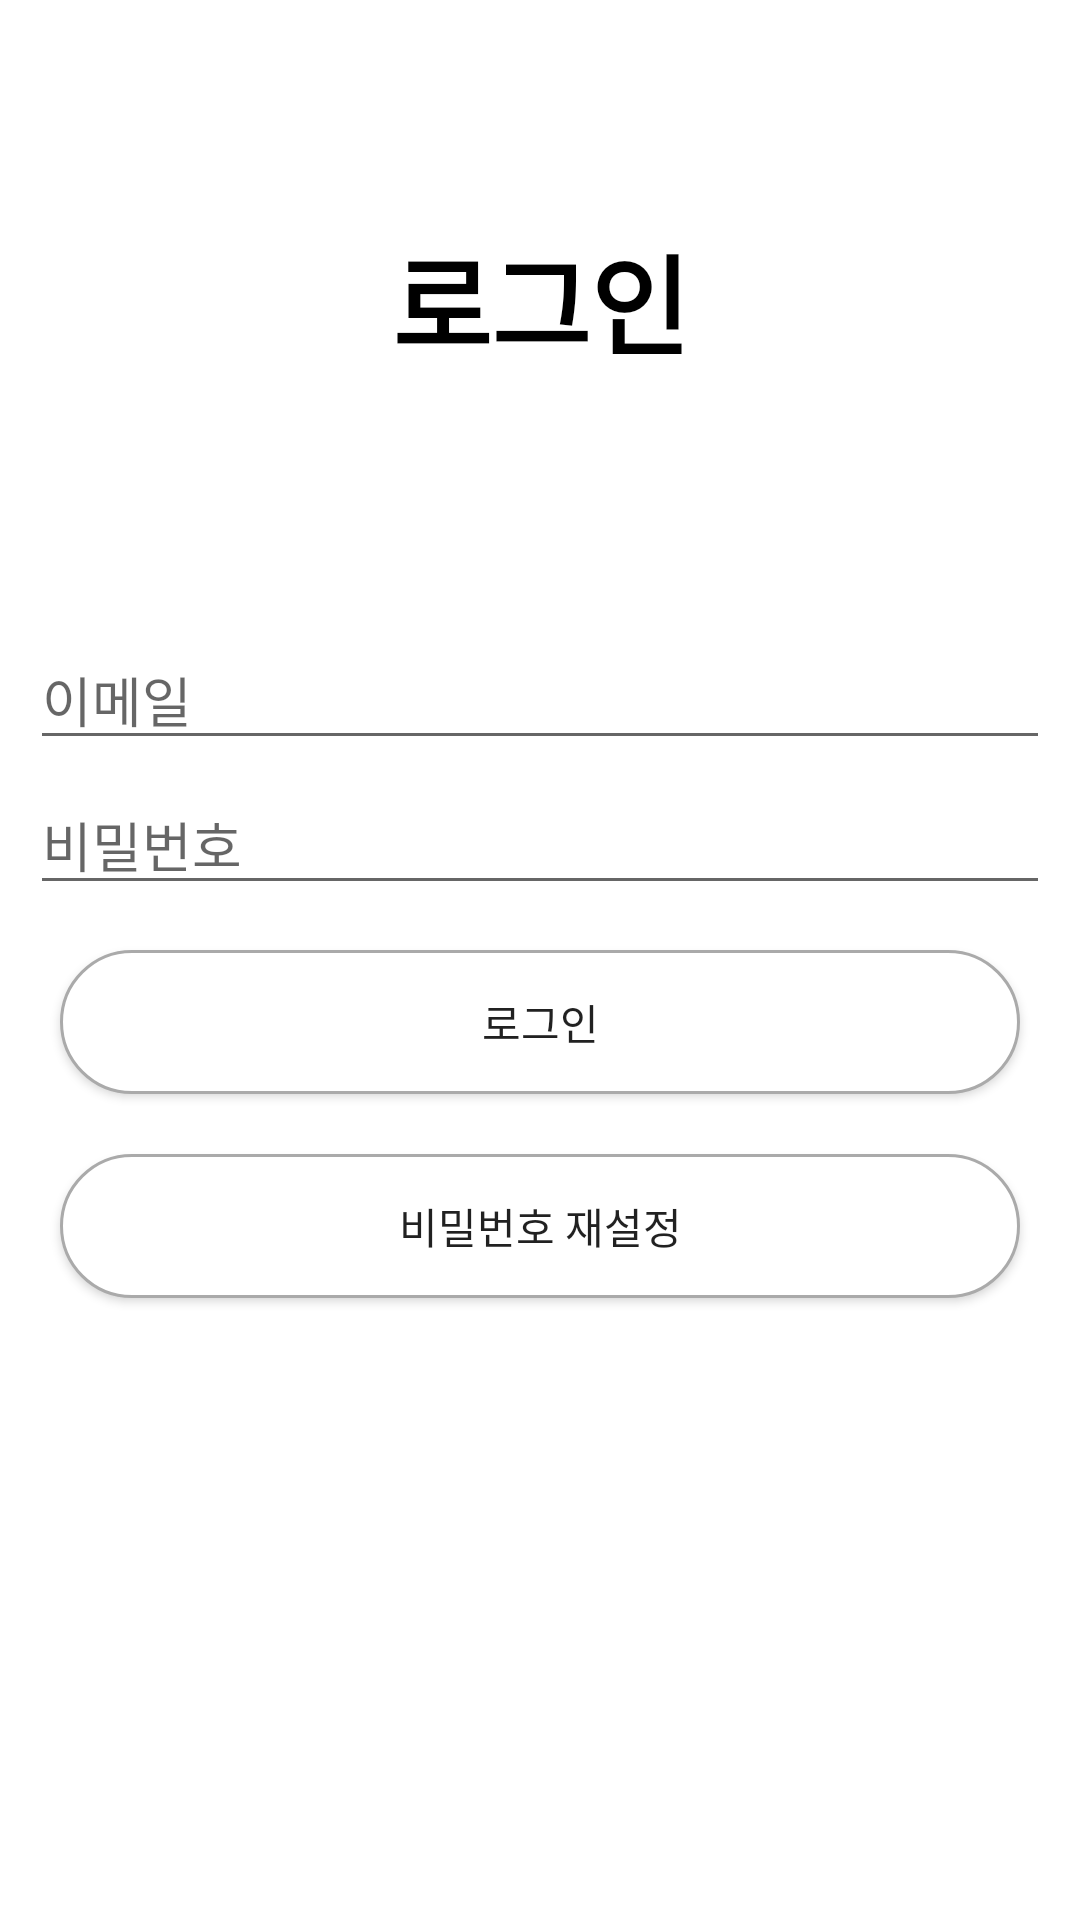

This screen was rendered from an Android layout file. Write that file and the resources it references.
<!-- AndroidManifest.xml: application theme Theme.MedicalScan -->
<!-- res/layout/activity_login.xml -->
<?xml version="1.0" encoding="utf-8"?>
<LinearLayout xmlns:android="http://schemas.android.com/apk/res/android"
    android:layout_width="match_parent"
    android:layout_height="match_parent"
    android:orientation="vertical"
    android:background="@drawable/loginbackground">

    <TextView
        android:id="@+id/textView"
        android:layout_width="match_parent"
        android:layout_height="200dp"
        android:gravity="center"
        android:text="로그인"
        android:textColor="@color/black"
        android:textSize="36sp"
        android:textStyle="bold" />

    <LinearLayout
        android:layout_width="match_parent"
        android:layout_height="match_parent"
        android:orientation="vertical"
        android:padding="10dp">

        <EditText
            android:id="@+id/emailEditText"
            android:layout_width="match_parent"
            android:layout_height="wrap_content"
            android:layout_marginBottom="5dp"
            android:ems="10"
            android:hint="이메일"
            android:inputType="textEmailAddress" />

        <EditText
            android:id="@+id/passwordEditText"
            android:layout_width="match_parent"
            android:layout_height="wrap_content"
            android:layout_marginBottom="5dp"
            android:ems="10"
            android:hint="비밀번호"
            android:inputType="textPassword" />

        <Button
            android:id="@+id/loginButton"
            android:layout_width="match_parent"
            android:layout_height="wrap_content"
            android:text="로그인"
            android:background="@drawable/button_shape"
            android:layout_margin="10dp"/>

        <Button
            android:id="@+id/gotoPasswordResetButton"
            android:layout_width="match_parent"
            android:layout_height="wrap_content"
            android:text="비밀번호 재설정"
            android:background="@drawable/button_shape"
            android:layout_margin="10dp"/>

    </LinearLayout>

</LinearLayout>
<!-- resources referenced by this layout -->
<resources>
  <!-- drawable button_shape (drawable) -->
  <?xml version="1.0" encoding="utf-8"?>
  <selector xmlns:android="http://schemas.android.com/apk/res/android">
      
      <item android:state_pressed="false">
          <shape>
              
              <solid android:color="#ffffffff" />
              
              <stroke
                  android:width="1dp"
                  android:color="#ffaaaaaa" />
              <corners
                  android:bottomLeftRadius="30dp"
                  android:bottomRightRadius="30dp"
                  android:topLeftRadius="30dp"
                  android:topRightRadius="30dp" />
          </shape>
      </item>
      
      <item android:state_pressed="true">
          <shape>
              
              <solid android:color="#ff000000" />
              
              <stroke
                  android:width="1dp"
                  android:color="#ff888888" />
              
              <corners
                  android:bottomLeftRadius="30dp"
                  android:bottomRightRadius="30dp"
                  android:topLeftRadius="30dp"
                  android:topRightRadius="30dp" />
          </shape>
      </item>
  </selector>
  <style name="Theme.MedicalScan" parent="Theme.MaterialComponents.DayNight.DarkActionBar">
          
          <item name="colorPrimary">@color/purple_500</item>
          <item name="colorPrimaryVariant">@color/purple_700</item>
          <item name="colorOnPrimary">@color/white</item>
          
          <item name="colorSecondary">@color/teal_200</item>
          <item name="colorSecondaryVariant">@color/teal_700</item>
          <item name="colorOnSecondary">@color/black</item>
          
          <item name="android:statusBarColor" tools:targetApi="l">?attr/colorPrimaryVariant</item>
          
      </style>
  <!-- not gathered from this repository: default colours our renderer supplied (Android Studio template values) -->
  <color name="purple_500">#FF6200EE</color>
  <color name="purple_700">#FF3700B3</color>
  <color name="teal_200">#FF03DAC5</color>
  <color name="teal_700">#FF018786</color>
  <color name="black">#FF000000</color>
  <color name="white">#FFFFFFFF</color>
</resources>
